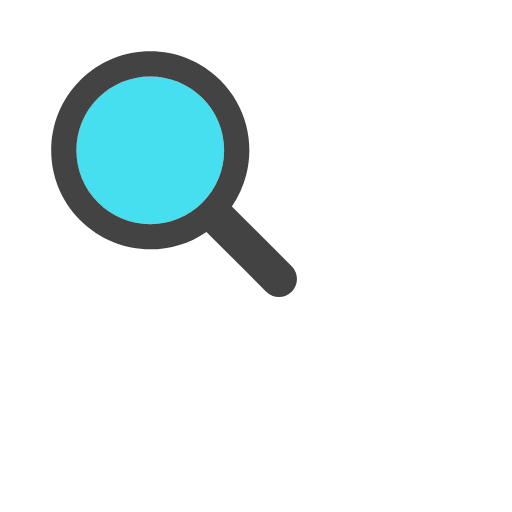
t = 0.00 s
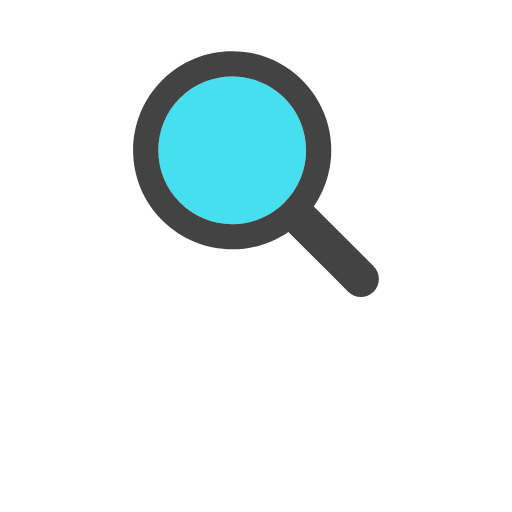
t = 0.17 s
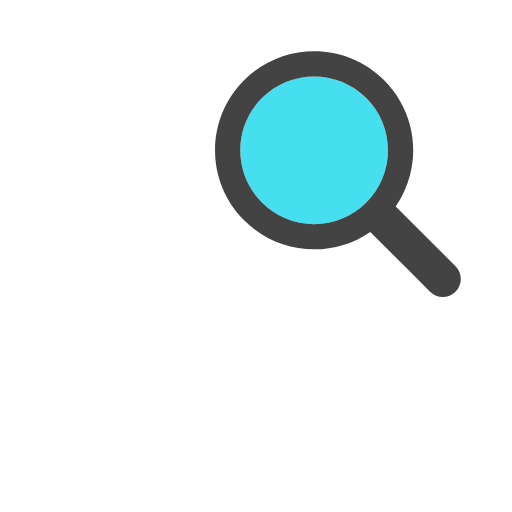
t = 0.33 s
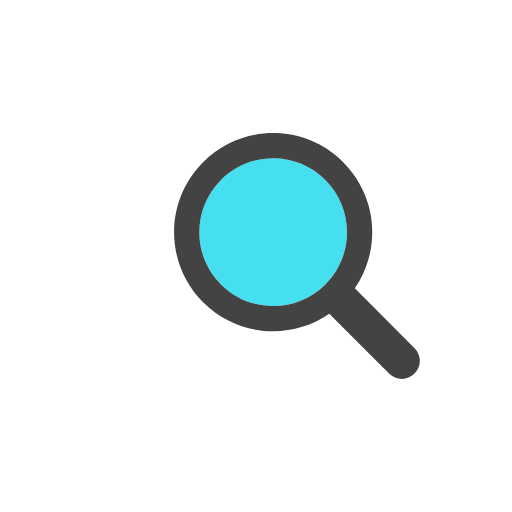
t = 0.50 s
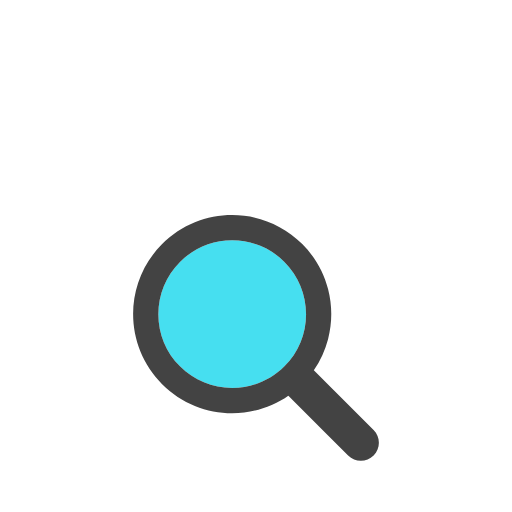
t = 0.66 s
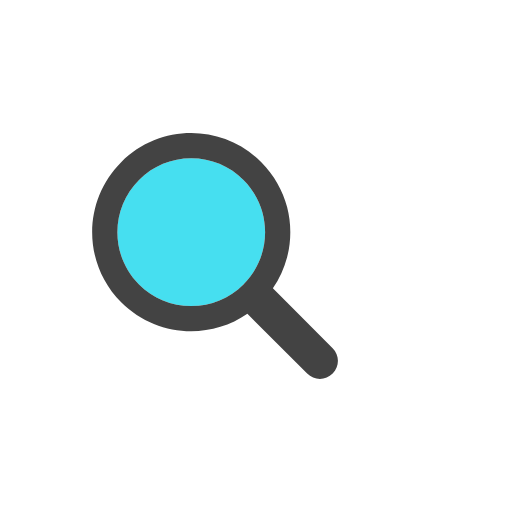
t = 0.83 s

The animated SVG that drew these frames (rendered in a browser with its animation timeline set to each time). Animation: 1 SMIL element (animateTransform=1); one cycle of 1.00 s, repeats indefinitely.

<?xml version="1.0" encoding="utf-8"?>
<svg xmlns="http://www.w3.org/2000/svg" xmlns:xlink="http://www.w3.org/1999/xlink" style="margin: auto; background: rgb(255, 255, 255); display: block; shape-rendering: auto;" width="200px" height="200px" viewBox="0 0 100 100" preserveAspectRatio="xMidYMid">
<g transform="translate(50 50)">
  <g transform="scale(0.8)">
    <g transform="translate(-50 -50)">
      <g>
        <animateTransform attributeName="transform" type="translate" repeatCount="indefinite" dur="1s" values="-20 -20;20 -20;0 20;-20 -20" keyTimes="0;0.33;0.66;1"></animateTransform>
        <path fill="#46dff0" d="M44.19 26.158c-4.817 0-9.345 1.876-12.751 5.282c-3.406 3.406-5.282 7.934-5.282 12.751 c0 4.817 1.876 9.345 5.282 12.751c3.406 3.406 7.934 5.282 12.751 5.282s9.345-1.876 12.751-5.282 c3.406-3.406 5.282-7.934 5.282-12.751c0-4.817-1.876-9.345-5.282-12.751C53.536 28.033 49.007 26.158 44.19 26.158z"></path>
        <path fill="#434343" d="M78.712 72.492L67.593 61.373l-3.475-3.475c1.621-2.352 2.779-4.926 3.475-7.596c1.044-4.008 1.044-8.23 0-12.238 c-1.048-4.022-3.146-7.827-6.297-10.979C56.572 22.362 50.381 20 44.19 20C38 20 31.809 22.362 27.085 27.085 c-9.447 9.447-9.447 24.763 0 34.21C31.809 66.019 38 68.381 44.19 68.381c4.798 0 9.593-1.425 13.708-4.262l9.695 9.695 l4.899 4.899C73.351 79.571 74.476 80 75.602 80s2.251-0.429 3.11-1.288C80.429 76.994 80.429 74.209 78.712 72.492z M56.942 56.942 c-3.406 3.406-7.934 5.282-12.751 5.282s-9.345-1.876-12.751-5.282c-3.406-3.406-5.282-7.934-5.282-12.751 c0-4.817 1.876-9.345 5.282-12.751c3.406-3.406 7.934-5.282 12.751-5.282c4.817 0 9.345 1.876 12.751 5.282 c3.406 3.406 5.282 7.934 5.282 12.751C62.223 49.007 60.347 53.536 56.942 56.942z"></path>
      </g>
    </g>
  </g>
</g>
<!-- [ldio] generated by https://loading.io/ --></svg>